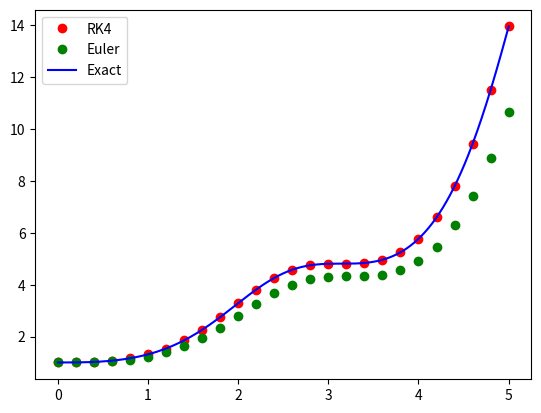

Reproduce this figure in Python.
import numpy as np
import matplotlib.pyplot as plt

# Constants
T_0 = 0
Y_0 = 1

T_FINAL = 5
DT = 0.2
DT_EXACT = 0.01


# Functions
def f(t, y):
    return np.sin(t)**2 * y

def euler_step(t_i, y_i, dt, f):
    return y_i + dt*f(t_i, y_i)

def rk4_step(t_i, y_i, dt, f):
    k1 = f(t_i, y_i)
    k2 = f(t_i + dt/2, y_i + k1*dt/2)
    k3 = f(t_i + dt/2, y_i + k2*dt/2)
    k4 = f(t_i + dt, y_i + k3*dt)
    return y_i + dt/6*(k1 + 2*k2 + 2*k3 + k4)

def y_exact(t_0, y_0, t):
    exp_arg = 1/2 * ( (t-t_0) - (np.sin(t)*np.cos(t) - np.sin(t_0)*np.cos(t_0)) )
    return y_0*np.exp(exp_arg)


# Computing exact result
t = T_0

ys_exact = []
ts_exact = []

while t < T_FINAL:
    ts_exact.append(t)
    ys_exact.append(y_exact(T_0, Y_0, t))
    t += DT_EXACT


# Computing approximate results
ts = [T_0]
ys = [Y_0]
ys_euler = [Y_0]

y = Y_0
y_euler = Y_0
t = T_0

while t < T_FINAL:
    # Solving with Runge-Kutta
    y = rk4_step(t, y, DT, f)

    # Solving with Euler
    y_euler = euler_step(t, y_euler, DT, f)

    # Increasing t
    t += DT

    # Appending results
    ts.append(t)
    ys.append(y)
    ys_euler.append(y_euler)


# Plotting
plt.plot(ts, ys, color='red', marker='o', linewidth=0.0, label='RK4')
plt.plot(ts, ys_euler, color='green', marker='o', linewidth=0.0, label='Euler')
plt.plot(ts_exact, ys_exact, color='blue', label='Exact')
plt.legend()
plt.show()
